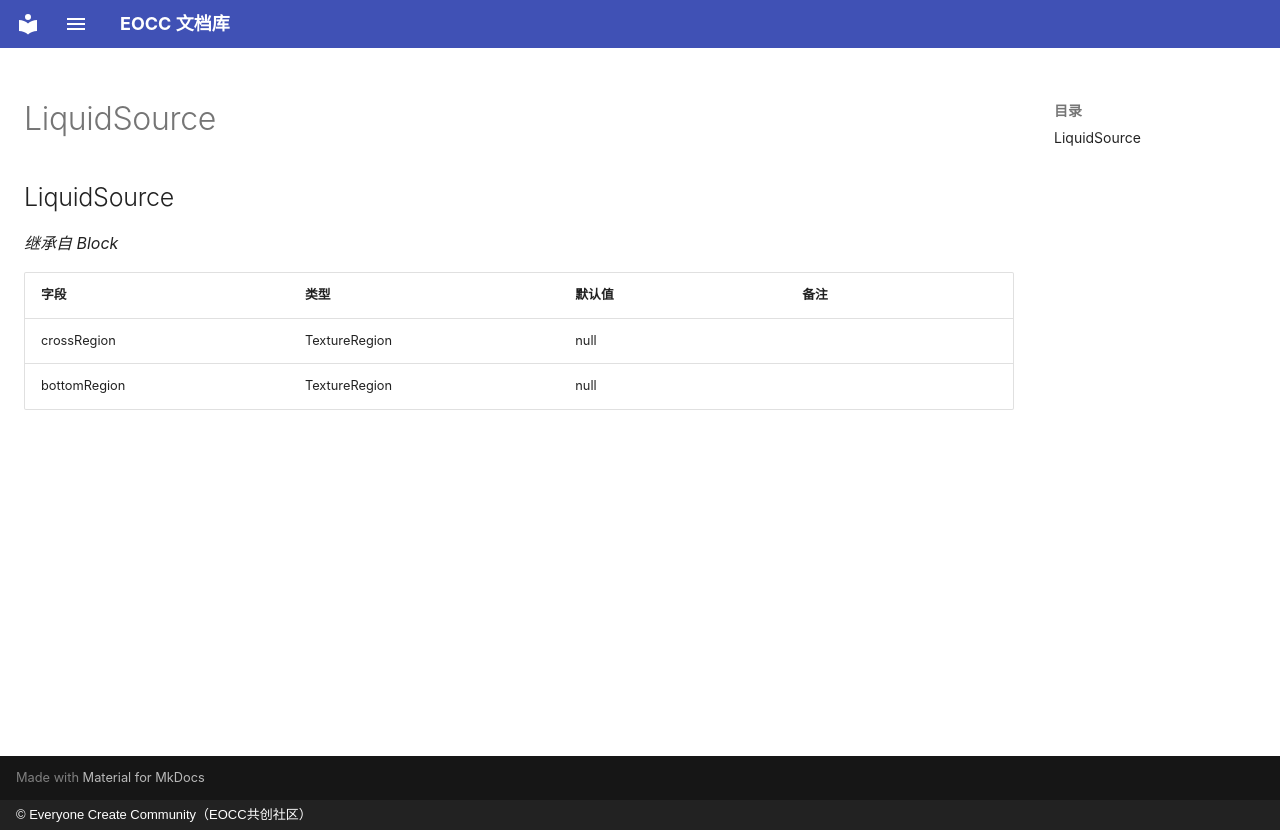

repository: eoccc/eoccc.github.io · page: wiki/mindustry/zh/Modding%20Classes/LiquidSource/index.html · generator: mkdocs · copyright: © Everyone Create Community（EOCC共创社区）

# LiquidSource

## LiquidSource

*继承自 Block*

| 字段 | 类型 | 默认值 | 备注 |
|---|---|---|---|
| crossRegion | TextureRegion | null |  |
| bottomRegion | TextureRegion | null |  |
